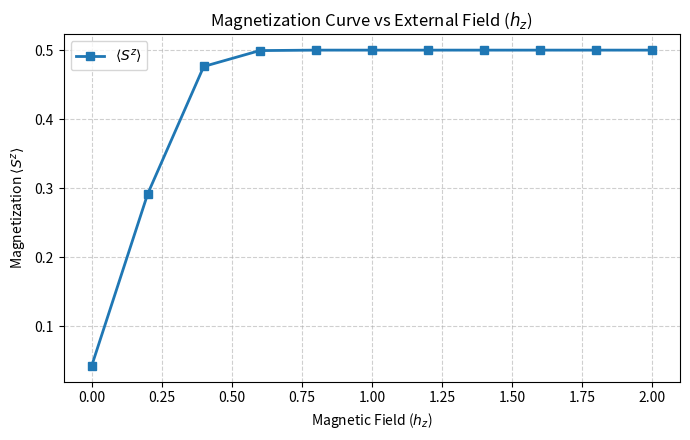

This figure's Python source:
"""
Infinite Time-Evolving Block Decimation (iTEBD) Algorithm
Demonstrating: OOP, NumPy Tensor Operations, SVD Truncation, and Scientific Visualization.
"""

import logging
from typing import Tuple, List
import numpy as np
from scipy.linalg import expm
import matplotlib.pyplot as plt

# Configure structured logging
logging.basicConfig(
    format="%(asctime)s [%(levelname)s] %(message)s",
    level=logging.INFO,
    datefmt="%H:%M:%S",
)

class QuantumSpinChainSimulation:
    """
    Simulates 1D/Quasi-1D Quantum Spin systems using the iTEBD tensor network method.
    """
    def __init__(self, bond_dim: int = 10, delta: float = 0.01, max_steps: int = 500, tol: float = 1e-8):
        self.chi = bond_dim      # Virtual bond dimension (D)
        self.delta = delta       # Imaginary time step
        self.max_steps = max_steps
        self.tol = tol
        self.d = 2               # Local physical dimension (Spin-1/2)

        # Basic Spin-1/2 Operators (Pauli Matrices)
        self.sx = 0.5 * np.array([[0, 1], [1, 0]], dtype=complex)
        self.sy = 0.5 * np.array([[0, -1j], [1j, 0]], dtype=complex)
        self.sz = 0.5 * np.array([[1, 0], [0, -1]], dtype=complex)
        self.eye = np.eye(2, dtype=complex)

    def _build_two_site_hamiltonian(self, j_coupling: float, h_field: float) -> np.ndarray:
        """Constructs a two-site Heisenberg Hamiltonian with external field hz."""
        # Exchange interaction: J * (Sx.Sx + Sy.Sy + Sz.Sz)
        h_int = j_coupling * (
            np.kron(self.sx, self.sx) +
            np.kron(self.sy, self.sy) +
            np.kron(self.sz, self.sz)
        )
        # On-site Zeeman field term: -hz * Sz (split equally on 2 sites)
        h_field_term = -0.5 * h_field * (np.kron(self.sz, self.eye) + np.kron(self.eye, self.sz))
        
        h_total = h_int + h_field_term
        return h_total.real

    def _get_trotter_gate(self, h_two_site: np.ndarray) -> np.ndarray:
        """Calculates imaginary-time Trotter evolution operator: U = exp(-delta * H)."""
        dim = h_two_site.shape[0]
        gate_matrix = expm(-self.delta * h_two_site)
        return gate_matrix.reshape(self.d, self.d, self.d, self.d)

    def init_mps(self) -> Tuple[List[np.ndarray], List[np.ndarray]]:
        """Initializes random Gamma tensors and normalized Lambda vectors for A/B sites."""
        np.random.seed(42)
        # Gamma tensors: shape (bond_left, physical_dim, bond_right)
        ga = np.random.rand(self.chi, self.d, self.chi)
        gb = np.random.rand(self.chi, self.d, self.chi)
        ga /= np.max(np.abs(ga))
        gb /= np.max(np.abs(gb))

        # Lambda singular value vectors
        la = np.ones(self.chi) / np.sqrt(self.chi)
        lb = np.ones(self.chi) / np.sqrt(self.chi)
        return [ga, gb], [la, lb]

    def _contract_theta(self, gamma: List[np.ndarray], lambda_: List[np.ndarray], site_idx: int) -> np.ndarray:
        """Constructs the two-site wave function tensor Theta."""
        a = site_idx % 2
        b = (site_idx + 1) % 2
        
        # Theta contraction using NumPy tensordot
        theta = np.tensordot(np.diag(lambda_[b]), gamma[a], axes=(1, 0))
        theta = np.tensordot(theta, np.diag(lambda_[a]), axes=(2, 0))
        theta = np.tensordot(theta, gamma[b], axes=(2, 0))
        theta = np.tensordot(theta, np.diag(lambda_[b]), axes=(3, 0))
        return theta  # Shape: (chi_L, d_A, d_B, chi_R)

    def itebd_step(self, gamma: List[np.ndarray], lambda_: List[np.ndarray], u_gate: np.ndarray, site_idx: int):
        """Applies local Trotter gate and performs SVD truncation."""
        a = site_idx % 2
        b = (site_idx + 1) % 2

        theta = self._contract_theta(gamma, lambda_, site_idx)

        # Apply 2-site gate U: shape (d, d, d, d)
        theta_u = np.tensordot(u_gate, theta, axes=([2, 3], [1, 2]))
        theta_u = np.transpose(theta_u, (2, 0, 1, 3))  # (chi_L, d_A, d_B, chi_R)

        chi_l, d_a, d_b, chi_r = theta_u.shape
        mat = theta_u.reshape(chi_l * d_a, d_b * chi_r)

        # SVD Truncation
        u, s, vd = np.linalg.svd(mat, full_matrices=False)

        # Keep leading singular values up to bond dimension chi
        s_trunc = s[:self.chi] / np.linalg.norm(s[:self.chi])
        u_trunc = u[:, :self.chi]
        vd_trunc = vd[:self.chi, :]

        # Update MPS tensors
        inv_lb = np.diag(1.0 / (lambda_[b] + 1e-12))
        gamma[a] = np.tensordot(inv_lb, u_trunc.reshape(chi_l, d_a, self.chi), axes=(1, 0))
        gamma[b] = np.tensordot(vd_trunc.reshape(self.chi, d_b, chi_r), inv_lb, axes=(2, 0))
        lambda_[a] = s_trunc

    def measure_magnetization(self, gamma: List[np.ndarray], lambda_: List[np.ndarray]) -> float:
        """Measures the expectation value of Sz magnetization."""
        theta = self._contract_theta(gamma, lambda_, 0)
        # Apply Sz operator on the first physical index
        op_sz = np.kron(self.sz, self.eye).reshape(self.d, self.d, self.d, self.d)
        theta_op = np.tensordot(op_sz, theta, axes=([2, 3], [1, 2]))
        theta_op = np.transpose(theta_op, (2, 0, 1, 3))

        exp_val = np.sum(theta.conj() * theta_op)
        return float(np.real(exp_val))

    def run_field_sweep(self, h_values: np.ndarray, j_coupling: float = -1.0) -> List[float]:
        """Runs the complete ground state simulation over an array of external magnetic fields."""
        magnetizations = []
        gamma, lambda_ = self.init_mps()

        logging.info("Starting magnetic field sweep...")
        for hz in h_values:
            h_two = self._build_two_site_hamiltonian(j_coupling, hz)
            u_gate = self._get_trotter_gate(h_two)

            # Convergence loop
            for step in range(self.max_steps):
                self.itebd_step(gamma, lambda_, u_gate, site_idx=0)
                self.itebd_step(gamma, lambda_, u_gate, site_idx=1)

            mz = self.measure_magnetization(gamma, lambda_)
            magnetizations.append(mz)
            logging.info(f"Field hz = {hz:4.2f} | Magnetization <Sz> = {mz:.6f}")

        logging.info("Sweep finished.")
        return magnetizations


if __name__ == "__main__":
    # 1. Instantiate the simulation class
    sim = QuantumSpinChainSimulation(bond_dim=8, delta=0.02, max_steps=150)

    # 2. Define magnetic field range
    hz_list = np.arange(0.0, 2.1, 0.2)

    # 3. Execute field sweep
    mz_results = sim.run_field_sweep(h_values=hz_list, j_coupling=-1.0)

    # 4. Plot magnetization curve
    plt.figure(figsize=(7, 4.5))
    plt.plot(hz_list, mz_results, "s-", color="#1f77b4", linewidth=2, label=r"$\langle S^z \rangle$")
    plt.title("Magnetization Curve vs External Field ($h_z$)")
    plt.xlabel(r"Magnetic Field ($h_z$)")
    plt.ylabel(r"Magnetization $\langle S^z \rangle$")
    plt.grid(True, linestyle="--", alpha=0.6)
    plt.legend()
    plt.tight_layout()
    plt.show()
